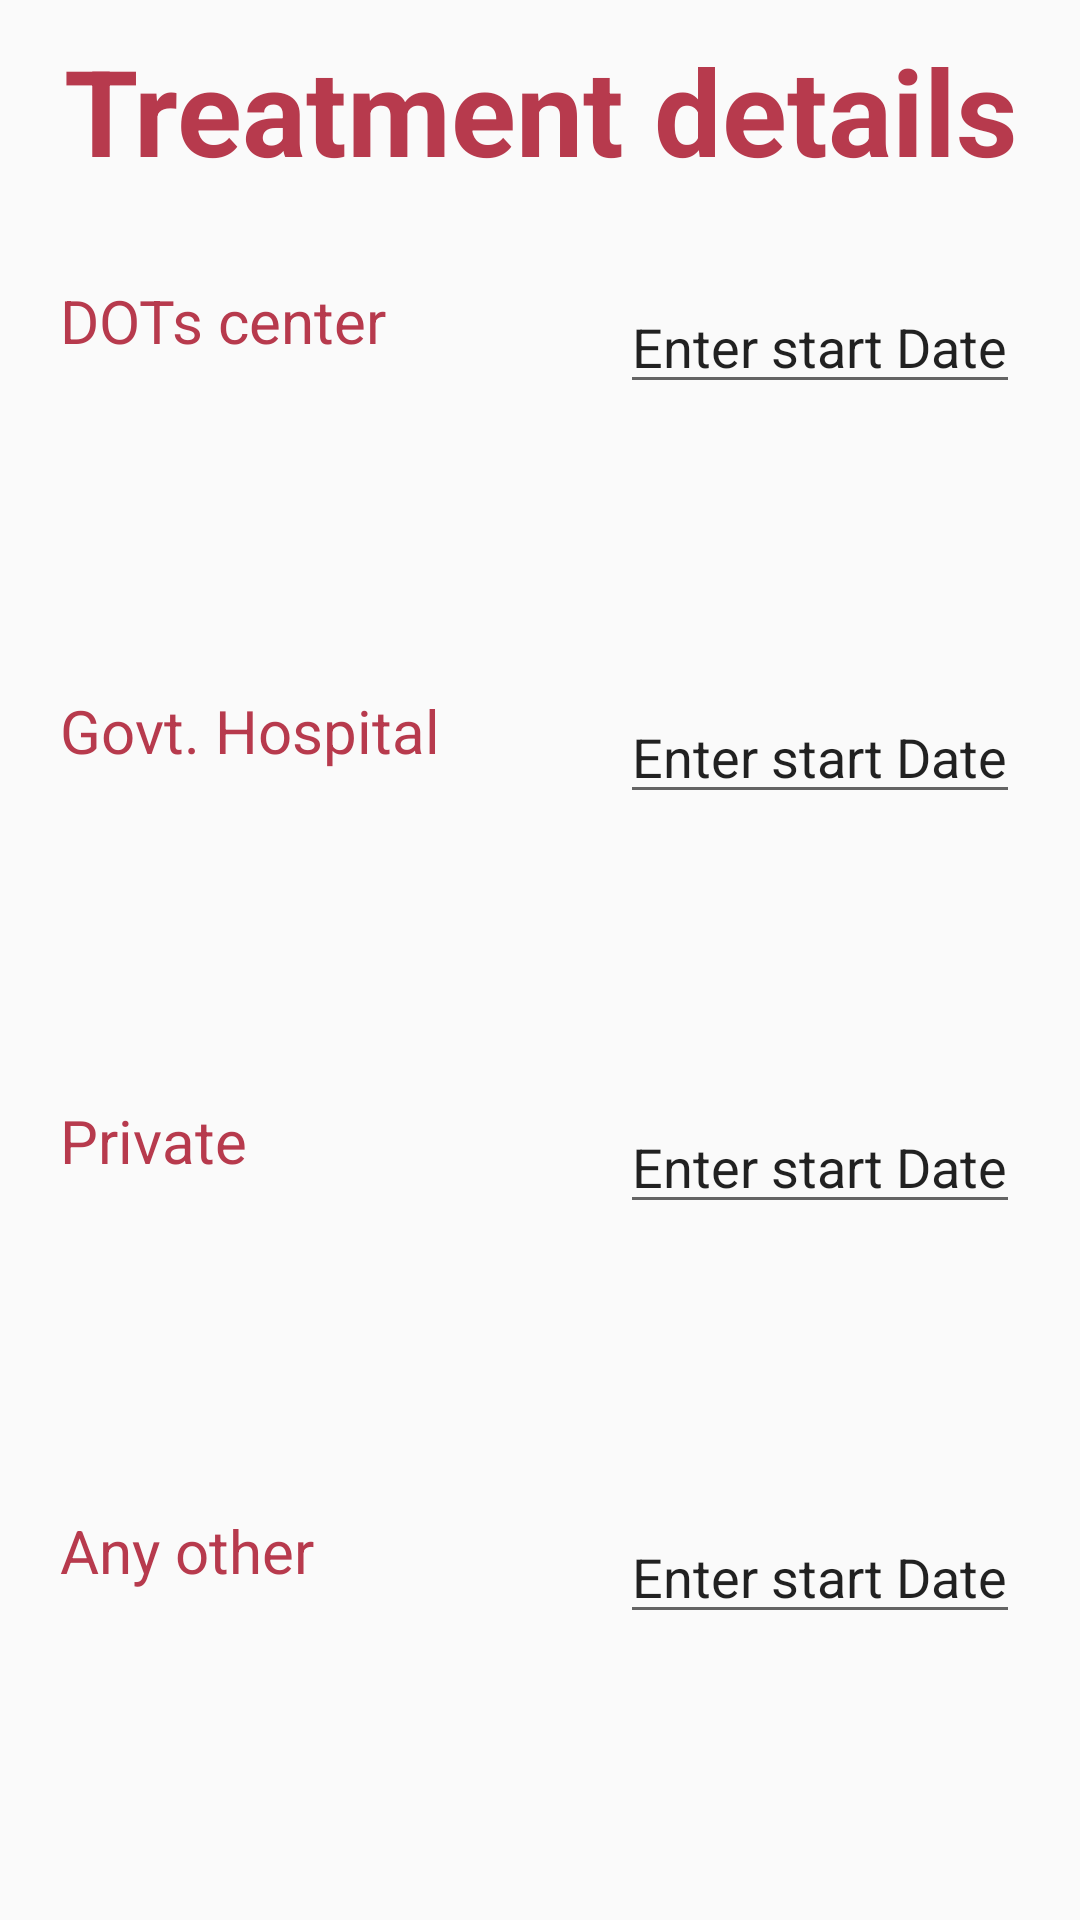

This screen was rendered from an Android layout file. Write that file and the resources it references.
<!-- AndroidManifest.xml: application theme AppTheme -->
<!-- res/layout/activity_treatment_details_form5.xml -->
<LinearLayout xmlns:android="http://schemas.android.com/apk/res/android"
    xmlns:tools="http://schemas.android.com/tools"
    android:layout_width="match_parent"
    android:layout_height="match_parent"
    android:padding="10dp"
    android:orientation="vertical">

    <LinearLayout
        android:layout_width="match_parent"
        android:layout_height="0dp"
        android:layout_weight="3"
        android:orientation="vertical">

        <TextView
            android:id="@+id/textView2"
            style="@style/CustomText"
            android:layout_width="match_parent"
            android:layout_height="wrap_content"
            android:layout_marginBottom="20dp"
            android:foregroundGravity="center_vertical|center_horizontal|center"
            android:gravity="center"
            android:text="Treatment details"
            android:textSize="40dp"
            android:textStyle="bold" />


        <LinearLayout
            android:layout_width="match_parent"
            android:layout_height="0dp"
            android:layout_weight="1"
            android:orientation="horizontal"
            android:padding="10dp">

            <TextView
                style="@style/CustomText"
                android:layout_width="0dp"
                android:layout_height="match_parent"
                android:layout_alignParentLeft="true"
                android:layout_weight="1.5"
                android:text="DOTs center" />
            <EditText
                android:layout_width="wrap_content"
                android:layout_height="wrap_content"
                android:inputType="date"
                android:text="Enter start Date"/>

        </LinearLayout>

        <LinearLayout
            android:layout_width="match_parent"
            android:layout_height="0dp"
            android:layout_weight="1"
            android:orientation="horizontal"
            android:padding="10dp">

            <TextView
                style="@style/CustomText"
                android:layout_width="0dp"
                android:layout_height="match_parent"
                android:layout_alignParentLeft="true"
                android:layout_weight="1.5"
                android:text="Govt. Hospital" />
            <EditText
                android:layout_width="wrap_content"
                android:layout_height="wrap_content"
                android:inputType="date"
                android:text="Enter start Date"/>

        </LinearLayout>

        <LinearLayout
            android:layout_width="match_parent"
            android:layout_height="0dp"
            android:layout_weight="1"
            android:orientation="horizontal"
            android:padding="10dp">

            <TextView
                style="@style/CustomText"
                android:layout_width="0dp"
                android:layout_height="match_parent"
                android:layout_alignParentLeft="true"
                android:layout_weight="1.5"
                android:text="Private" />
            <EditText
                android:layout_width="wrap_content"
                android:layout_height="wrap_content"
                android:inputType="date"
                android:text="Enter start Date"/>

        </LinearLayout>

        <LinearLayout
            android:layout_width="match_parent"
            android:layout_height="0dp"
            android:layout_weight="1"
            android:orientation="horizontal"
            android:padding="10dp">

            <TextView
                style="@style/CustomText"
                android:layout_width="0dp"
                android:layout_height="match_parent"
                android:layout_alignParentLeft="true"
                android:layout_weight="1.5"
                android:text="Any other" />
            <EditText
                android:layout_width="wrap_content"
                android:layout_height="wrap_content"
                android:inputType="date"
                android:text="Enter start Date"/>

        </LinearLayout>

    </LinearLayout>
</LinearLayout>
<!-- resources referenced by this layout -->
<resources>
  <style name="CustomText">
          <item name="android:textSize">20sp</item>
          <item name="android:textColor">@color/red_text</item>
      </style>
  <style name="AppTheme" parent="Theme.AppCompat.Light.NoActionBar">
          
          <item name="colorPrimary">@color/red_text</item>
          <item name="colorPrimaryDark">@color/peach</item>
          <item name="colorAccent">@color/colorAccent</item>
          <item name="windowActionBar">false</item>
          <item name="windowNoTitle">true</item>
  
  
      </style>
  <color name="red_text">#B73A4D</color>
  <color name="peach">#F7C0A7</color>
  <color name="colorAccent">#FF4081</color>
</resources>
